Run: headless pygame with SDL's dummy video driver; simulated clock (each Clock.tick advances the game by its frame time, no real sleeping); random seed 0; keys injected as events and as key.get_pressed() state; mouse plan: one left click at the window centre at the start of phase 2, then a move to the lower-right quarter at the start of phase 3.
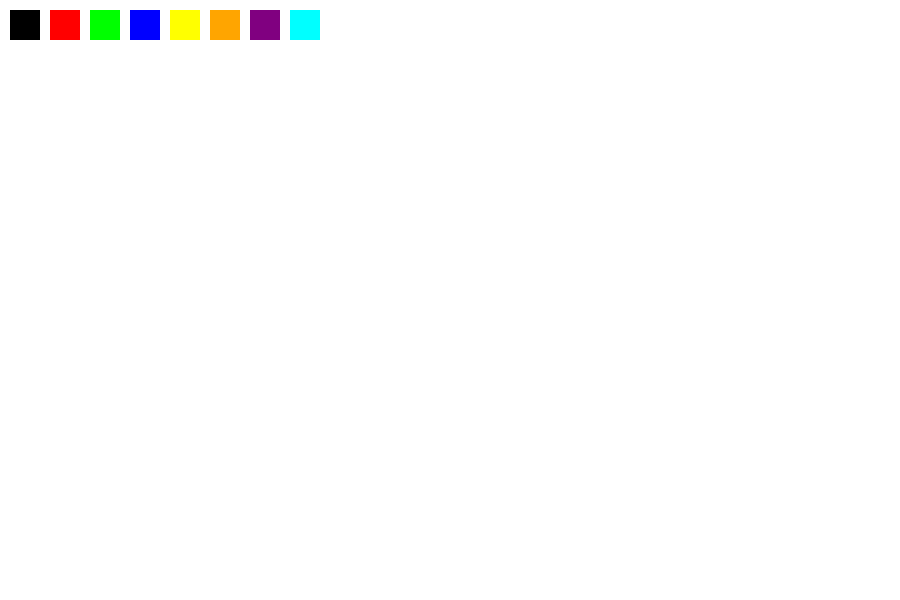
Frame 1 of 4 · flips 1–60 · no input
Frame 2 of 4 · flips 61–180 · clicked the window centre · tapped SPACE, RETURN · held RIGHT (→), D · screen unchanged from frame 1, image omitted
Frame 3 of 4 · flips 181–300 · moved the mouse to the lower-right quarter · held DOWN (↓), S · screen unchanged from frame 2, image omitted
Frame 4 of 4 · flips 301–420 · held LEFT (←), A, UP (↑), W · screen unchanged from frame 3, image omitted

The pygame program that drew these frames:

import pygame
import sys
import math

pygame.init()

WIDTH, HEIGHT = 900, 600
screen = pygame.display.set_mode((WIDTH, HEIGHT))
pygame.display.set_caption("Paint")

clock = pygame.time.Clock()

WHITE = (255, 255, 255)
BLACK = (0, 0, 0)

colors = [
    (0,0,0),(255,0,0),(0,255,0),(0,0,255),
    (255,255,0),(255,165,0),(128,0,128),(0,255,255)
]

current_color = BLACK
tool = "brush"

drawing = False
start_pos = None

canvas = pygame.Surface((WIDTH, HEIGHT))
canvas.fill(WHITE)

def draw_palette():
    for i, c in enumerate(colors):
        pygame.draw.rect(screen, c, (10 + i*40, 10, 30, 30))

def get_color(pos):
    x, y = pos
    for i, c in enumerate(colors):
        rect = pygame.Rect(10 + i*40, 10, 30, 30)
        if rect.collidepoint(x, y):
            return c
    return None

def draw_square(surf, color, start, end):
    size = max(abs(end[0]-start[0]), abs(end[1]-start[1]))
    rect = pygame.Rect(start[0], start[1], size, size)
    pygame.draw.rect(surf, color, rect, 2)

def draw_right_triangle(surf, color, start, end):
    points = [start, (start[0], end[1]), end]
    pygame.draw.polygon(surf, color, points, 2)

def draw_equilateral_triangle(surf, color, start, end):
    side = abs(end[0]-start[0])
    height = side * math.sqrt(3) / 2
    p1 = (start[0], start[1])
    p2 = (start[0] + side, start[1])
    p3 = (start[0] + side/2, start[1] - height)
    pygame.draw.polygon(surf, color, [p1, p2, p3], 2)

def draw_rhombus(surf, color, start, end):
    cx = (start[0] + end[0]) // 2
    cy = (start[1] + end[1]) // 2
    dx = abs(end[0] - start[0]) // 2
    dy = abs(end[1] - start[1]) // 2
    points = [(cx, cy-dy), (cx+dx, cy), (cx, cy+dy), (cx-dx, cy)]
    pygame.draw.polygon(surf, color, points, 2)

while True:
    screen.fill(WHITE)
    screen.blit(canvas, (0,0))
    draw_palette()

    for event in pygame.event.get():
        if event.type == pygame.QUIT:
            pygame.quit()
            sys.exit()

        if event.type == pygame.KEYDOWN:
            if event.key == pygame.K_1: tool = "brush"
            if event.key == pygame.K_2: tool = "rect"
            if event.key == pygame.K_3: tool = "circle"
            if event.key == pygame.K_4: tool = "eraser"
            if event.key == pygame.K_5: tool = "square"
            if event.key == pygame.K_6: tool = "rtriangle"
            if event.key == pygame.K_7: tool = "etriangle"
            if event.key == pygame.K_8: tool = "rhombus"

        if event.type == pygame.MOUSEBUTTONDOWN:
            color = get_color(event.pos)
            if color:
                current_color = color
            else:
                drawing = True
                start_pos = event.pos

        if event.type == pygame.MOUSEBUTTONUP:
            if drawing:
                end_pos = event.pos
                if tool == "rect":
                    rect = pygame.Rect(start_pos, (end_pos[0]-start_pos[0], end_pos[1]-start_pos[1]))
                    pygame.draw.rect(canvas, current_color, rect, 2)
                elif tool == "circle":
                    radius = int(math.hypot(end_pos[0]-start_pos[0], end_pos[1]-start_pos[1]))
                    pygame.draw.circle(canvas, current_color, start_pos, radius, 2)
                elif tool == "square":
                    draw_square(canvas, current_color, start_pos, end_pos)
                elif tool == "rtriangle":
                    draw_right_triangle(canvas, current_color, start_pos, end_pos)
                elif tool == "etriangle":
                    draw_equilateral_triangle(canvas, current_color, start_pos, end_pos)
                elif tool == "rhombus":
                    draw_rhombus(canvas, current_color, start_pos, end_pos)
                drawing = False

        if event.type == pygame.MOUSEMOTION:
            if drawing:
                if tool == "brush":
                    pygame.draw.circle(canvas, current_color, event.pos, 3)
                elif tool == "eraser":
                    pygame.draw.circle(canvas, WHITE, event.pos, 10)

    pygame.display.flip()
    clock.tick(60)
